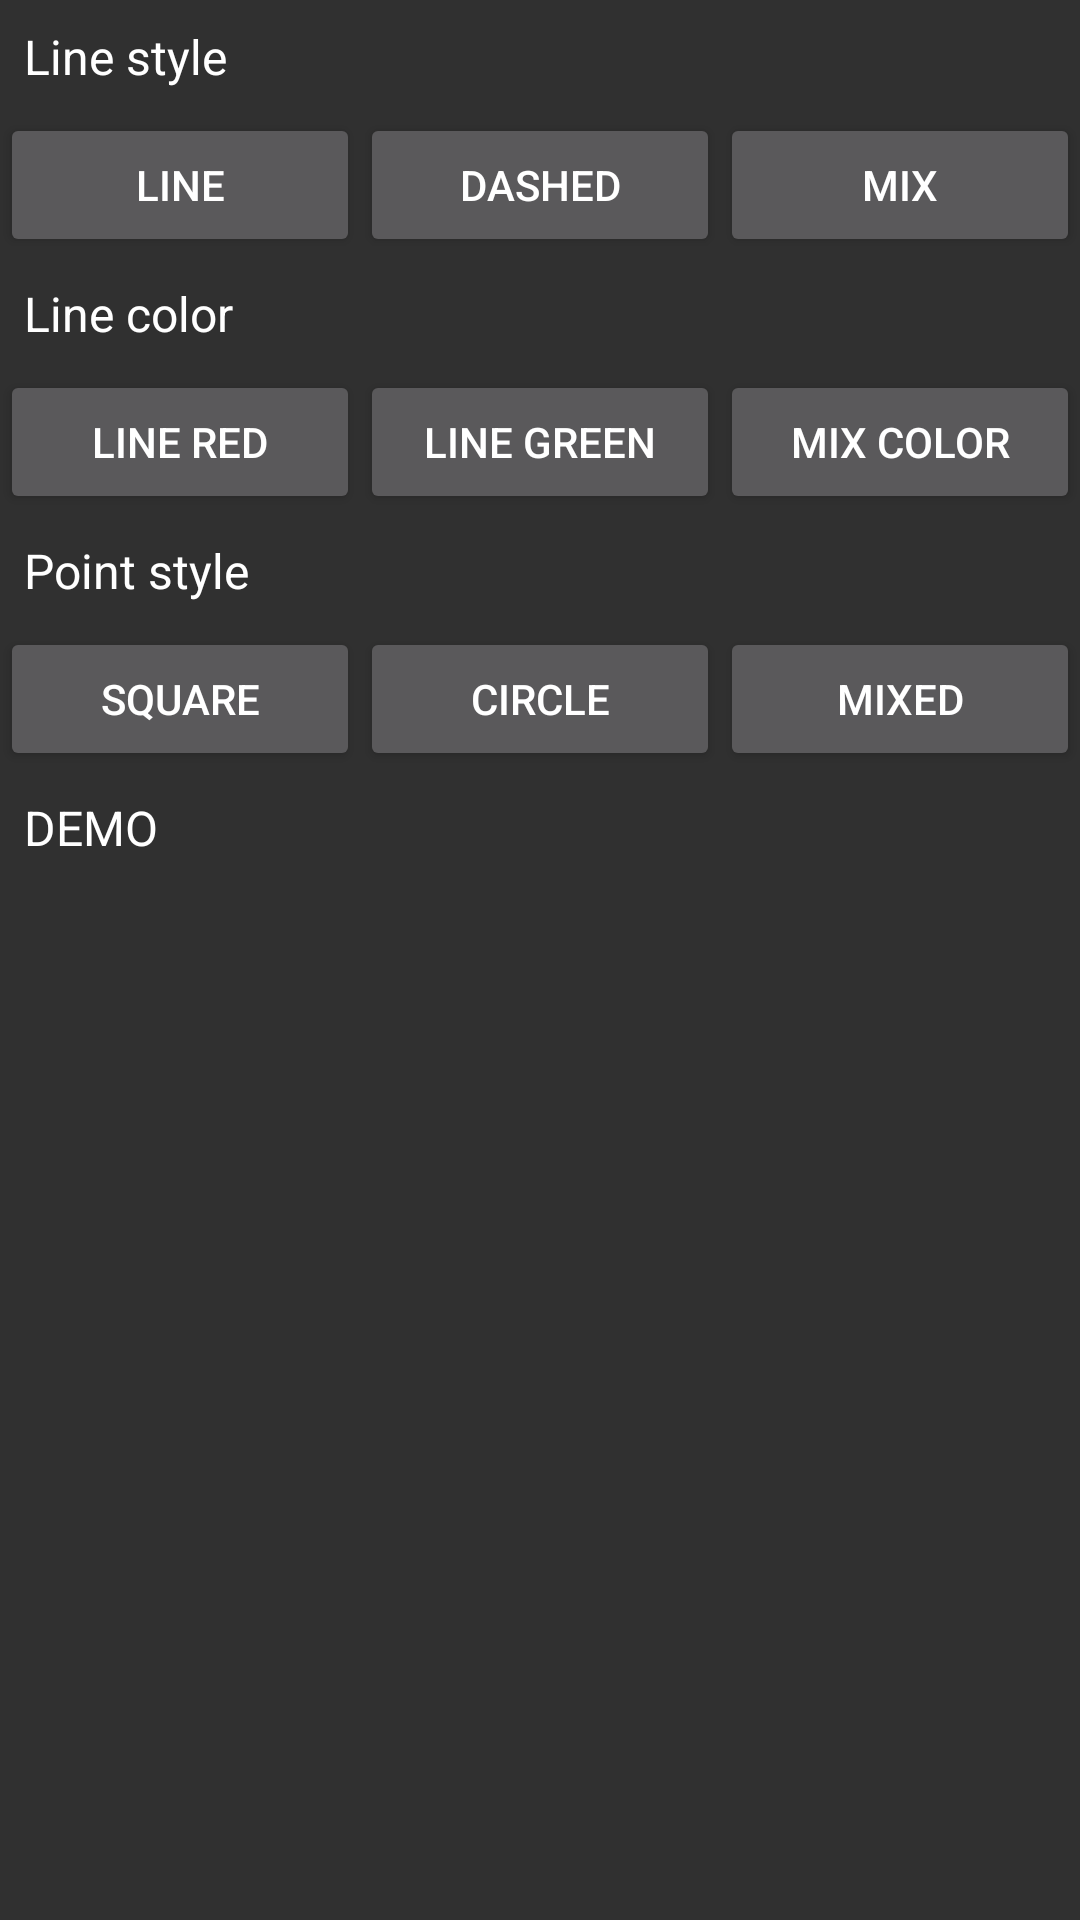

Reconstruct the res/layout file that produces this screen, plus the resources it refers to.
<!-- AndroidManifest.xml: application theme AppTheme -->
<!-- res/layout/list_example_activity.xml -->
<LinearLayout xmlns:android="http://schemas.android.com/apk/res/android"
    android:layout_width="match_parent"
    android:layout_height="match_parent"
    android:orientation="vertical">

    <TextView
        android:layout_width="match_parent"
        android:layout_height="wrap_content"
        android:padding="8dp"
        android:text="Line style"
        android:textAppearance="@style/TextAppearance.AppCompat.Subhead" />

    <LinearLayout
        android:layout_width="match_parent"
        android:layout_height="wrap_content"
        android:orientation="horizontal">

        <Button
            android:id="@+id/lineLinear"
            android:layout_width="match_parent"
            android:layout_height="wrap_content"
            android:layout_weight="1"
            android:text="LINE" />

        <Button
            android:id="@+id/lineDashed"
            android:layout_width="match_parent"
            android:layout_height="wrap_content"
            android:layout_weight="1"
            android:text="DASHED" />

        <Button
            android:id="@+id/lineMixed"
            android:layout_width="match_parent"
            android:layout_height="wrap_content"
            android:layout_weight="1"
            android:text="MIX" />

    </LinearLayout>

    <TextView
        android:layout_width="match_parent"
        android:layout_height="wrap_content"
        android:padding="8dp"
        android:text="Line color"
        android:textAppearance="@style/TextAppearance.AppCompat.Subhead" />

    <LinearLayout
        android:layout_width="match_parent"
        android:layout_height="wrap_content"
        android:orientation="horizontal">

        <Button
            android:id="@+id/lineRed"
            android:layout_width="match_parent"
            android:layout_height="wrap_content"
            android:layout_weight="1"
            android:text="LINE RED" />

        <Button
            android:id="@+id/lineGreen"
            android:layout_width="match_parent"
            android:layout_height="wrap_content"
            android:layout_weight="1"
            android:text="LINE GREEN" />

        <Button
            android:id="@+id/lineColorMix"
            android:layout_width="match_parent"
            android:layout_height="wrap_content"
            android:layout_weight="1"
            android:text="MIX COLOR" />

    </LinearLayout>

    <TextView
        android:layout_width="match_parent"
        android:layout_height="wrap_content"
        android:padding="8dp"
        android:text="Point style"
        android:textAppearance="@style/TextAppearance.AppCompat.Subhead" />

    <LinearLayout
        android:layout_width="match_parent"
        android:layout_height="wrap_content"
        android:orientation="horizontal">

        <Button
            android:id="@+id/pointSquare"
            android:layout_width="match_parent"
            android:layout_height="wrap_content"
            android:layout_weight="1"
            android:text="SQUARE" />

        <Button
            android:id="@+id/pointCircle"
            android:layout_width="match_parent"
            android:layout_height="wrap_content"
            android:layout_weight="1"
            android:text="CIRCLE" />

        <Button
            android:id="@+id/pointMixed"
            android:layout_width="match_parent"
            android:layout_height="wrap_content"
            android:layout_weight="1"
            android:text="MIXED" />

    </LinearLayout>

    <TextView
        android:layout_width="match_parent"
        android:layout_height="wrap_content"
        android:padding="8dp"
        android:text="DEMO"
        android:textAppearance="@style/TextAppearance.AppCompat.Subhead" />

    <androidx.recyclerview.widget.RecyclerView
        android:id="@+id/list"
        android:layout_width="match_parent"
        android:layout_height="match_parent" />
</LinearLayout>
<!-- resources referenced by this layout -->
<resources>
  <style name="AppTheme" parent="Theme.AppCompat">
      <item name="colorPrimary">@color/colorPrimary</item>
      <item name="colorPrimaryDark">@color/colorPrimaryDark</item>
      <item name="colorAccent">@color/colorAccent</item>
      
      <item name="timeline_drawInternal">true</item>
      <item name="timeline_lineStyle">dashed</item>
    </style>
  <!-- not gathered from this repository: default colours our renderer supplied (Android Studio template values) -->
  <color name="colorPrimary">#FF6200EE</color>
  <color name="colorPrimaryDark">#FF3700B3</color>
  <color name="colorAccent">#FF03DAC5</color>
</resources>
